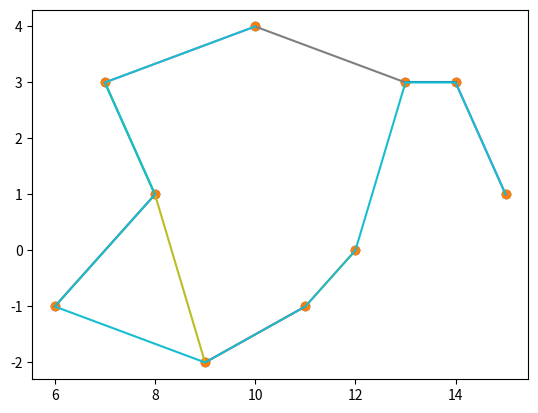

This figure's Python source:
import numpy as np
from matplotlib import pyplot as plot
from scipy.spatial import KDTree

class Graph:
    def __init__(self, points):
        self.points = points

    # Function taken from geeksforgeeks implementation of mst
    def find(self, parent, i):
        if parent[i] == i:
            return i
        return self.find(parent, parent[i])

    # Function taken from geeksforgeeks implementation of mst
    def union(self, parent, rank, x, y):
        xroot = self.find(parent, x)
        yroot = self.find(parent, y)
        
        if rank[xroot] < rank[yroot]:
            parent[xroot] = yroot
        elif rank[xroot] > rank[yroot]:
            parent[yroot] = xroot
        else:
            parent[yroot] = xroot
            rank[xroot] += 1


def min_span_tree(points: list):
    # find using Kruskal MST
    # algorithm partially borrowed from geeksforgeeks
    graph = Graph(points)

    edges = []

    for pidx, p in enumerate(points[:-1]):
        for qidx, q in enumerate(points[pidx+1:]):
            edges.append((np.linalg.norm(np.array(p) - np.array(q)), pidx, qidx + pidx + 1))
    edges.sort(key=lambda e: e[0])

    # print(edges)

    mst = []

    parent = list(range(len(points)))
    rank = [0] * len(points)

    while len(edges):
        dist, u, v = edges.pop(0)

        x = graph.find(parent, u)
        y = graph.find(parent, v)

        if x != y:
            mst.append((points[u], points[v]))
            graph.union(parent, rank, x, y)

    return mst


def mst_traversal(node: tuple, mst: list):
    adjacent = []

    mst_edges = []

    for idx, edge in enumerate(mst):
        if edge[0] == node:
            adjacent.append(edge[1])
            mst_edges.append(idx)
        if edge[1] == node:
            adjacent.append(edge[0])
            mst_edges.append(idx)       

    # print(adjacent)

    tsp = [node]

    for idx, adj in enumerate(adjacent):
        mst_copy = mst.copy()
        mst_copy.pop(mst_edges[idx])
        tsp += mst_traversal(adj, mst_copy)

    return tsp

def min_span_tsp(points: list):
    mst = min_span_tree(points)

    node = points[0]
    tsp = mst_traversal(node, mst)

    # print(tsp)        
    return tsp


if __name__ == "__main__":
    points = [
        (10, 4),
        (7, 3),
        (8, 1),
        (6, -1),
        (9, -2),
        (11, -1),
        (12, 0),
        (15, 1),
        (14, 3),
        (13, 3)
    ]

    mst = min_span_tree(points)
    # print(mst)

    plot.scatter([p[0] for p in points], [p[1] for p in points])
    for line in mst:
        plot.plot([p[0] for p in line], [p[1] for p in line])
    plot.show()

    tsp = min_span_tsp(points)
    plot.scatter([p[0] for p in points], [p[1] for p in points])
    plot.plot([p[0] for p in tsp], [p[1] for p in tsp])
    plot.show()

